Labelled photos from "finalCAIProject", an image-classification folder in jacobgale21/finalCAIProject. The possible labels are: backpack, book, calculator, chair, clock, desk, keychain, laptop, paper, pen, phone, water bottle.

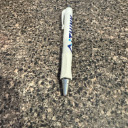
Label: pen

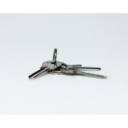
Label: keychain

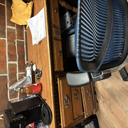
Label: desk

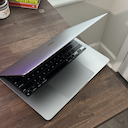
Label: laptop

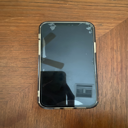
Label: phone

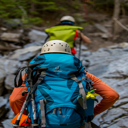
Label: backpack
